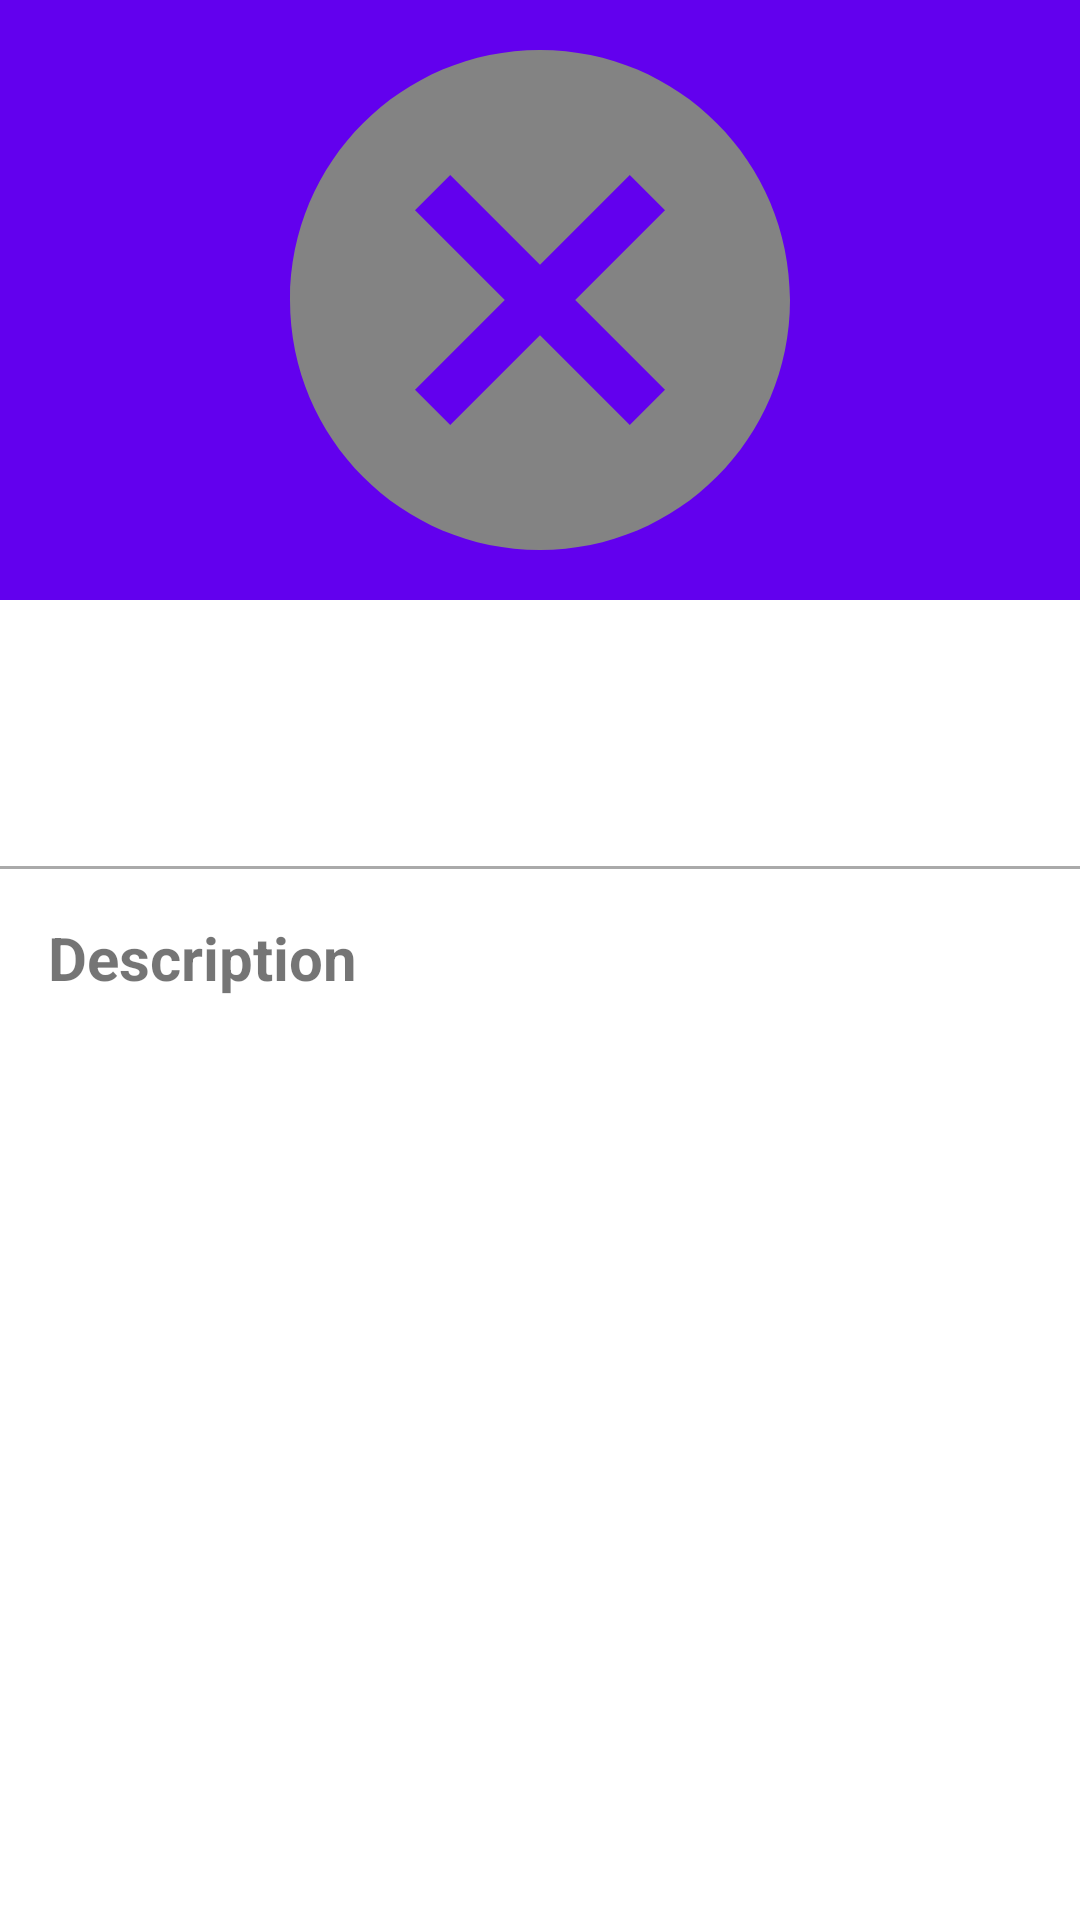

Layout XML and referenced resources for this Android screen:
<!-- AndroidManifest.xml: application theme Theme.Glogue -->
<!-- res/layout/activity_detail.xml -->
<?xml version="1.0" encoding="utf-8"?>
<androidx.constraintlayout.widget.ConstraintLayout xmlns:android="http://schemas.android.com/apk/res/android"
    xmlns:app="http://schemas.android.com/apk/res-auto"
    xmlns:tools="http://schemas.android.com/tools"
    android:layout_width="match_parent"
    android:layout_height="match_parent"
    tools:context=".presentation.activity.DetailActivity">

    <ImageView
        android:id="@+id/imgBackground"
        android:layout_width="match_parent"
        android:layout_height="200dp"
        android:background="?attr/colorPrimary"
        android:src="@drawable/ic_baseline_cancel_24"
        app:layout_constraintEnd_toEndOf="parent"
        app:layout_constraintStart_toStartOf="parent"
        app:layout_constraintTop_toTopOf="parent" />

    <TextView
        android:id="@+id/tvName"
        android:layout_width="wrap_content"
        android:layout_height="wrap_content"
        android:layout_margin="16dp"
        android:textSize="20sp"
        android:textStyle="bold"
        app:layout_constraintStart_toStartOf="parent"
        app:layout_constraintTop_toBottomOf="@id/imgBackground"
        tools:text="Games Name"/>

    <TextView
        android:id="@+id/tvReleased"
        android:layout_width="wrap_content"
        android:layout_height="wrap_content"
        android:layout_marginTop="8dp"
        android:textSize="16sp"
        app:layout_constraintStart_toStartOf="@id/tvName"
        app:layout_constraintTop_toBottomOf="@id/tvName"
        tools:text="10-10-2010"/>

    <TextView
        android:id="@+id/Description"
        android:layout_width="wrap_content"
        android:layout_height="wrap_content"
        android:layout_marginTop="16dp"
        android:text="Description"
        android:textSize="20sp"
        android:textStyle="bold"
        app:layout_constraintStart_toStartOf="@id/tvReleased"
        app:layout_constraintTop_toBottomOf="@id/divider" />

    <TextView
        android:id="@+id/tvDescription"
        android:layout_width="0dp"
        android:layout_height="wrap_content"
        android:layout_marginTop="8dp"
        android:layout_marginHorizontal="16dp"
        app:layout_constraintStart_toStartOf="parent"
        app:layout_constraintEnd_toEndOf="parent"
        app:layout_constraintTop_toBottomOf="@id/Description"
        tools:text="Lorem ipsum dolor sit amet, consectetur adipiscing elit. Integer in purus id tellus elementum fermentum. Cras non rutrum libero, id commodo nibh. Curabitur mollis tellus congue nisi maximus lacinia. Morbi scelerisque congue ipsum ac elementum. Vivamus ornare metus lobortis, aliquam turpis a, dictum tortor. Donec mollis, odio eu condimentum lobortis, urna mi suscipit nibh, sed pharetra quam nisi vitae risus. Ut eu mollis magna. Nulla a facilisis ex. Fusce eros orci, sagittis eu dolor a, congue consectetur diam. Integer rutrum felis nec orci semper, ut pharetra mauris posuere. Orci varius natoque penatibus et magnis dis parturient montes, nascetur ridiculus mus. Curabitur iaculis dignissim nisi. Integer iaculis suscipit orci at mollis. Morbi lobortis, tortor eget facilisis tincidunt, ligula ligula condimentum tortor, nec dapibus mi metus sed leo"/>

    <View
        android:id="@+id/divider"
        android:layout_width="match_parent"
        android:layout_height="1dp"
        android:layout_marginTop="16dp"
        android:background="@android:color/darker_gray"
        app:layout_constraintStart_toStartOf="parent"
        app:layout_constraintTop_toBottomOf="@id/tvReleased"/>

</androidx.constraintlayout.widget.ConstraintLayout>
<!-- resources referenced by this layout -->
<resources>
  <!-- drawable ic_baseline_cancel_24 (drawable) -->
  <vector android:height="24dp" android:tint="#838383"
      android:viewportHeight="24" android:viewportWidth="24"
      android:width="24dp" xmlns:android="http://schemas.android.com/apk/res/android">
      <path android:fillColor="@android:color/white" android:pathData="M12,2C6.47,2 2,6.47 2,12s4.47,10 10,10 10,-4.47 10,-10S17.53,2 12,2zM17,15.59L15.59,17 12,13.41 8.41,17 7,15.59 10.59,12 7,8.41 8.41,7 12,10.59 15.59,7 17,8.41 13.41,12 17,15.59z"/>
  </vector>
  <style name="Theme.Glogue" parent="Theme.MaterialComponents.DayNight.DarkActionBar">
          
          <item name="colorPrimary">@color/purple_500</item>
          <item name="colorPrimaryVariant">@color/purple_700</item>
          <item name="colorOnPrimary">@color/white</item>
          
          <item name="colorSecondary">@color/teal_200</item>
          <item name="colorSecondaryVariant">@color/teal_700</item>
          <item name="colorOnSecondary">@color/black</item>
          
          <item name="android:statusBarColor" tools:targetApi="l">?attr/colorPrimaryVariant</item>
          
      </style>
  <!-- not gathered from this repository: default colours our renderer supplied (Android Studio template values) -->
  <color name="purple_500">#FF6200EE</color>
  <color name="purple_700">#FF3700B3</color>
  <color name="teal_200">#FF03DAC5</color>
  <color name="teal_700">#FF018786</color>
  <color name="black">#FF000000</color>
  <color name="white">#FFFFFFFF</color>
</resources>
